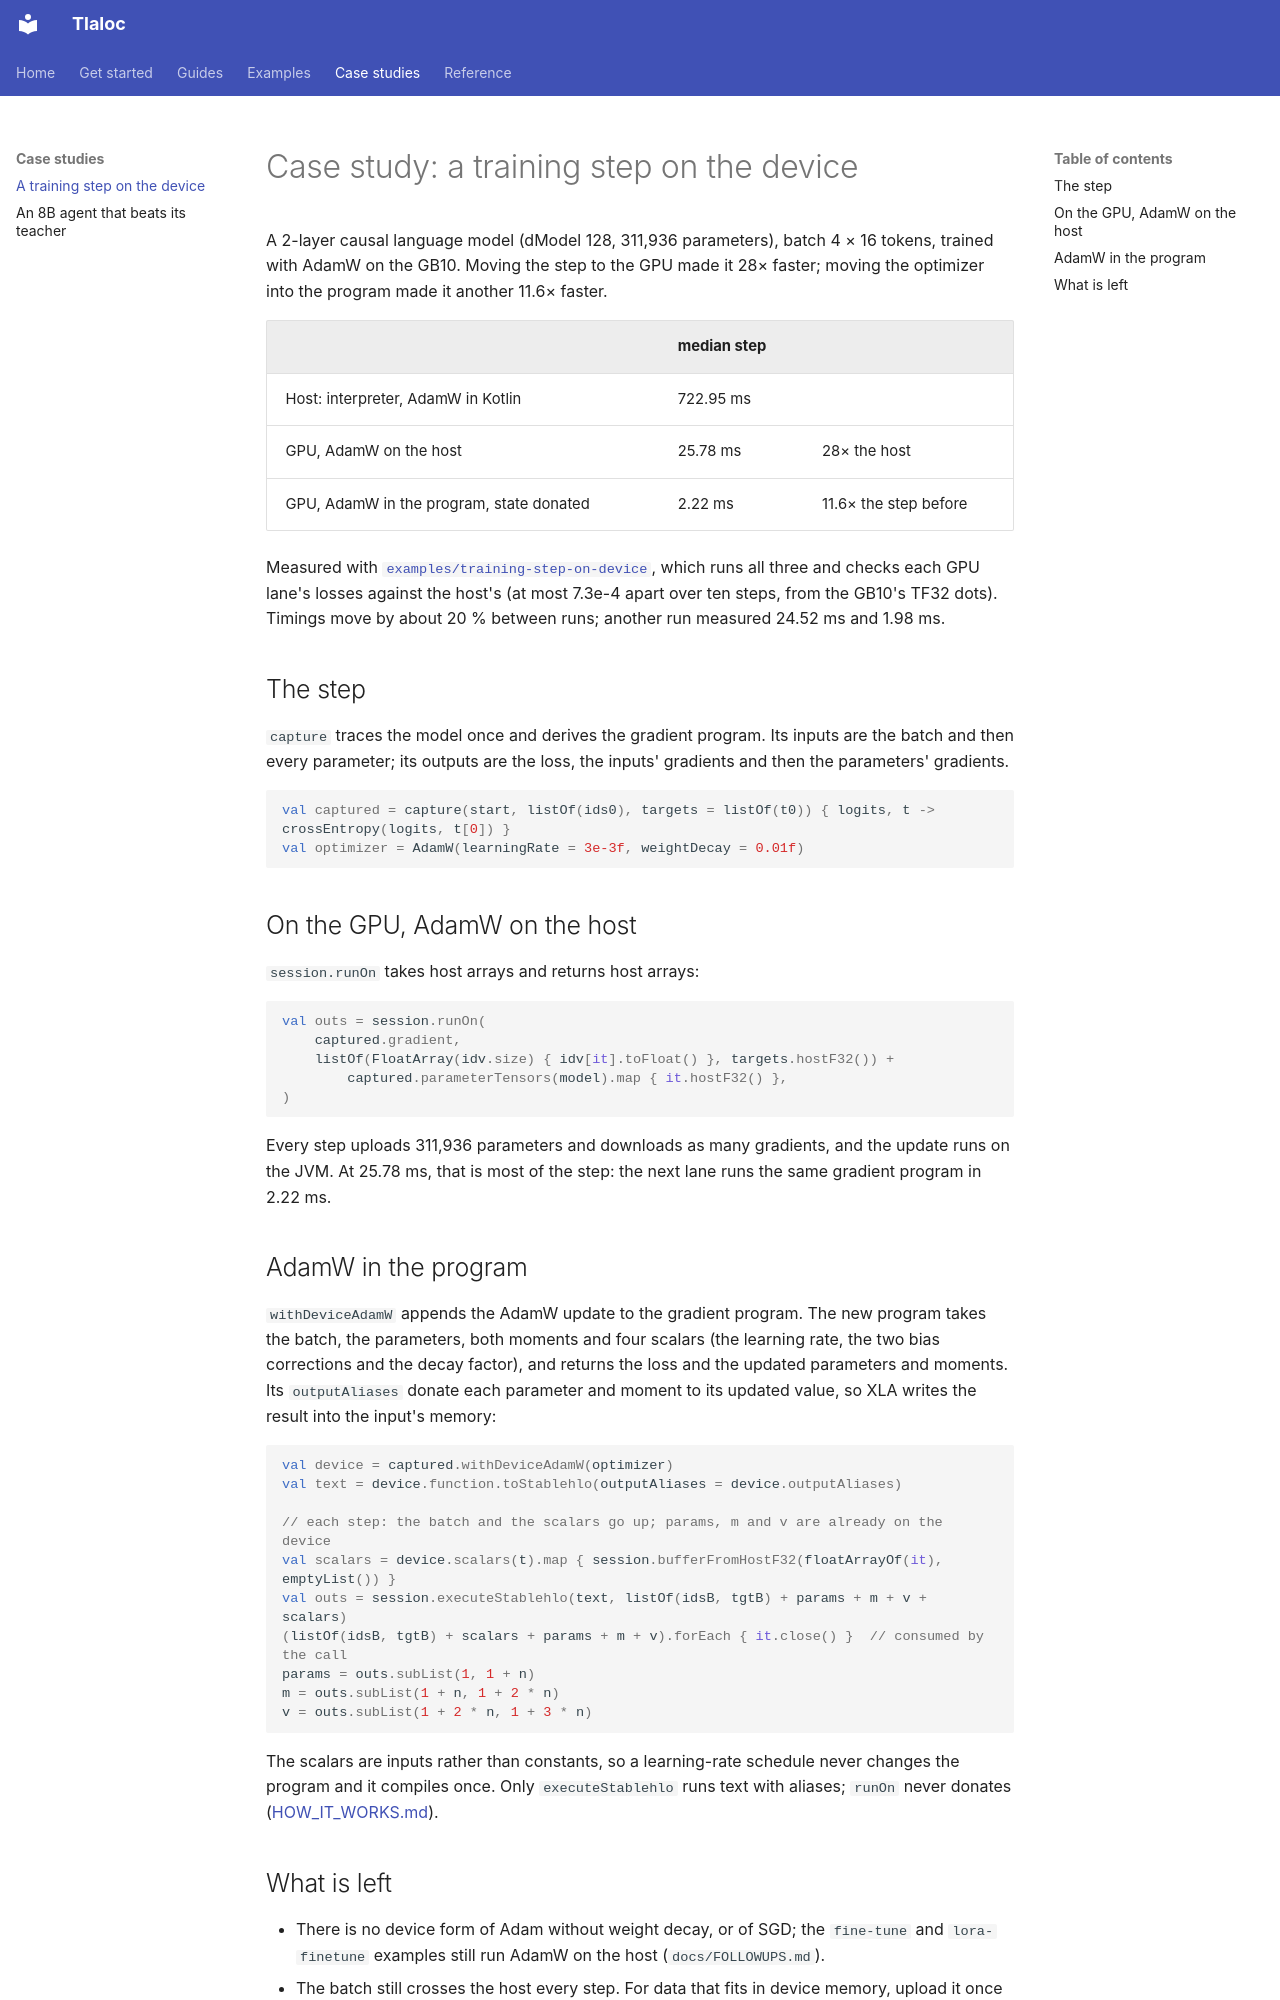

repository: pedronahum/tlaloc · page: case-studies/training-step-on-device/index.html · generator: mkdocs

# Case study: a training step on the device

A 2-layer causal language model (dModel 128, 311,936 parameters), batch 4 × 16 tokens,
trained with AdamW on the GB10. Moving the step to the GPU made it 28× faster; moving
the optimizer into the program made it another 11.6× faster.

| | median step | |
|---|---|---|
| Host: interpreter, AdamW in Kotlin | 722.95 ms | |
| GPU, AdamW on the host | 25.78 ms | 28× the host |
| GPU, AdamW in the program, state donated | 2.22 ms | 11.6× the step before |

Measured with [`examples/training-step-on-device`](../../examples/training-step-on-device/),
which runs all three and checks each GPU lane's losses against the host's (at most
7.3e-4 apart over ten steps, from the GB10's TF32 dots). Timings move by about 20 %
between runs; another run measured 24.52 ms and 1.98 ms.

## The step

`capture` traces the model once and derives the gradient program. Its inputs are the
batch and then every parameter; its outputs are the loss, the inputs' gradients and
then the parameters' gradients.

<!-- doc-test: case-capture -->

```kotlin
val captured = capture(start, listOf(ids0), targets = listOf(t0)) { logits, t -> crossEntropy(logits, t[0]) }
val optimizer = AdamW(learningRate = 3e-3f, weightDecay = 0.01f)
```

## On the GPU, AdamW on the host

`session.runOn` takes host arrays and returns host arrays:

<!-- doc-test: case-run-on -->

```kotlin
val outs = session.runOn(
    captured.gradient,
    listOf(FloatArray(idv.size) { idv[it].toFloat() }, targets.hostF32()) +
        captured.parameterTensors(model).map { it.hostF32() },
)
```

Every step uploads 311,936 parameters and downloads as many gradients, and the update
runs on the JVM. At 25.78 ms, that is most of the step: the next lane runs the same
gradient program in 2.22 ms.

## AdamW in the program

`withDeviceAdamW` appends the AdamW update to the gradient program. The new program
takes the batch, the parameters, both moments and four scalars (the learning rate, the
two bias corrections and the decay factor), and returns the loss and the updated
parameters and moments. Its `outputAliases` donate each parameter and moment to its
updated value, so XLA writes the result into the input's memory:

<!-- doc-test: case-device -->

```kotlin
val device = captured.withDeviceAdamW(optimizer)
val text = device.function.toStablehlo(outputAliases = device.outputAliases)

// each step: the batch and the scalars go up; params, m and v are already on the device
val scalars = device.scalars(t).map { session.bufferFromHostF32(floatArrayOf(it), emptyList()) }
val outs = session.executeStablehlo(text, listOf(idsB, tgtB) + params + m + v + scalars)
(listOf(idsB, tgtB) + scalars + params + m + v).forEach { it.close() }  // consumed by the call
params = outs.subList(1, 1 + n)
m = outs.subList(1 + n, 1 + 2 * n)
v = outs.subList(1 + 2 * n, 1 + 3 * n)
```

The scalars are inputs rather than constants, so a learning-rate schedule never
changes the program and it compiles once. Only `executeStablehlo` runs text with
aliases; `runOn` never donates ([HOW_IT_WORKS.md](../HOW_IT_WORKS.md#buffers-and-donation)).
